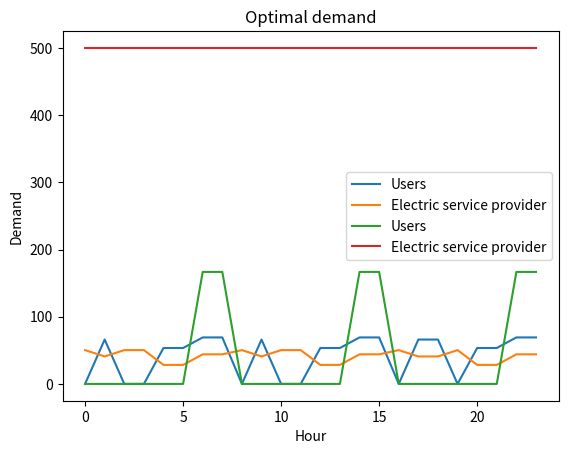

Reproduce this figure in Python.
import numpy as np
from scipy.optimize import minimize
import matplotlib.pyplot as plt

# Define the horizon
HORIZON = 24
elasticity = 0.2

# Define the objective function for the users
def user_objective(prices, demand):
    return -np.sum(prices * demand + prices * elasticity)

# Define the objective function for the electric service provider
def provider_objective(prices, demand):
    return np.sum(prices * demand)

# Define the constraints
def constraint(demand):
    return np.sum(demand) - 1000

# Define the bounds for the variables
bounds = [(0, None) for _ in range(HORIZON)]

# Define the initial prices and demand
initial_prices = np.ones(HORIZON) * 10
initial_users_demand = np.ones(HORIZON) * 500
initial_provider_demand = np.ones(HORIZON) * 500

# Define the optimization function
def optimize(prices, objective, other_prices, other_demand):
    result = minimize(
        lambda x: -objective(x, initial_users_demand) if objective == user_objective else objective(x, initial_provider_demand),
        prices,
        method='SLSQP',
        bounds=bounds,
        constraints={'type': 'eq', 'fun': constraint}
    )
    demand = optimize_demand(result.x, other_prices, other_demand) if objective == user_objective else initial_provider_demand
    return result.x, demand

# Define the function to optimize demand given prices and the other agent's demand
def optimize_demand(prices, other_prices, other_demand):
    demand = minimize(
        lambda x: -user_objective(prices, x) if np.array_equal(prices, initial_prices) else -provider_objective(prices, x),
        initial_users_demand if np.array_equal(prices, initial_prices) else initial_provider_demand,
        method='SLSQP',
        bounds=[(0, None) for _ in range(HORIZON)],
        constraints={'type': 'eq', 'fun': constraint}
    ).x
    return demand

# Run the Nash-equilibrium algorithm
max_iter = 100
tolerance = 1e-6
for i in range(max_iter):
    # Update the users' prices and demand based on the provider's prices
    users_prices, users_demand = optimize(initial_prices, user_objective, initial_prices, initial_provider_demand)
    # Update the provider's prices and demand based on the users' prices
    provider_prices, provider_demand = optimize(initial_prices, provider_objective, users_prices, users_demand)
    # Check for convergence
    if np.linalg.norm(users_prices - initial_prices) < tolerance and np.linalg.norm(provider_prices - initial_prices) < tolerance:
        break
    initial_prices = (users_prices + provider_prices) / 2
    initial_users_demand = users_demand
    initial_provider_demand = provider_demand

social_welfare = -user_objective(users_prices, users_demand) + provider_objective(provider_prices, provider_demand)

# Print the results
print("Social welfare:", social_welfare)
print("Users optimal prices:", users_prices)
print("Users optimal demand:", users_demand)
print("Users objective value:", user_objective(users_prices, users_demand))
print("Electric service provider optimal prices:", provider_prices)
print("Electric service provider optimal demand:", provider_demand)
print("Electric service provider objective value:", provider_objective(provider_prices, provider_demand))


# Plot the optimal prices for each agent
plt.plot(users_prices, label='Users')
plt.plot(provider_prices, label='Electric service provider')
plt.title('Optimal prices')
plt.xlabel('Hour')
plt.ylabel('Price')
plt.legend()
plt.show()

# Plot the optimal demand for each agent
plt.plot(users_demand, label='Users')
plt.plot(provider_demand, label='Electric service provider')
plt.title('Optimal demand')
plt.xlabel('Hour')
plt.ylabel('Demand')
plt.legend()
plt.show()
